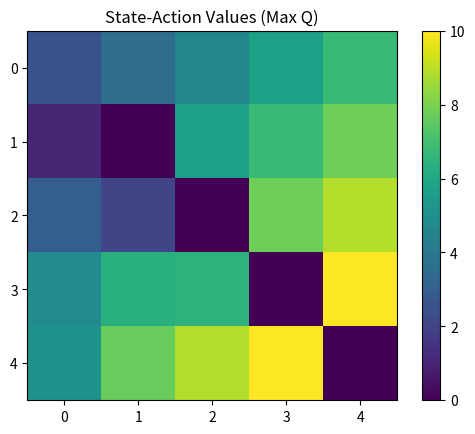

Here is the Python script that generated this plot:
import numpy as np
import matplotlib.pyplot as plt

# GridWorld Environment
class GridWorld:
    def __init__(self, size, start, goal, obstacles):
        self.size = size
        self.start = start
        self.goal = goal
        self.obstacles = obstacles
        self.state = start

    def reset(self):
        self.state = self.start
        return self.state

    def step(self, action):
        if self.state == self.goal:
            return self.state, 0, True
        x, y = self.state
        if action == 0:  # up
            next_state = (x, y - 1)
        elif action == 1:  # right
            next_state = (x + 1, y)
        elif action == 2:  # down
            next_state = (x, y + 1)
        else:  # left
            next_state = (x - 1, y)
        if (
            next_state in self.obstacles
            or next_state[0] < 0
            or next_state[1] < 0
            or next_state[0] >= self.size[0]
            or next_state[1] >= self.size[1]
        ):
            next_state = self.state
        reward = -1 if next_state != self.goal else 10
        self.state = next_state
        return next_state, reward, next_state == self.goal

# Q-learning Algorithm
class QLearning:
    def __init__(self, env, alpha=0.1, gamma=0.99, epsilon=1.0, epsilon_min=0.1, epsilon_decay=0.995):
        self.env = env
        self.q_table = np.zeros(env.size + (4,))  # (grid_size[0], grid_size[1], 4 actions)
        self.alpha = alpha
        self.gamma = gamma
        self.epsilon = epsilon
        self.epsilon_min = epsilon_min
        self.epsilon_decay = epsilon_decay

    def choose_action(self, state):
        if np.random.rand() < self.epsilon:
            return np.random.randint(4)  # Explore: choose a random action
        else:
            return np.argmax(self.q_table[state])  # Exploit: choose the best action

    def update(self, state, action, reward, next_state):
        best_next_action = np.argmax(self.q_table[next_state])
        td_target = reward + self.gamma * self.q_table[next_state][best_next_action]
        td_error = td_target - self.q_table[state][action]
        self.q_table[state][action] += self.alpha * td_error

    def train(self, episodes):
        for episode in range(episodes):
            state = self.env.reset()
            done = False
            steps = 0
            total_reward = 0
            while not done:
                action = self.choose_action(state)
                next_state, reward, done = self.env.step(action)
                self.update(state, action, reward, next_state)
                state = next_state
                steps += 1
                total_reward += reward
            # Decay epsilon
            self.epsilon = max(self.epsilon * self.epsilon_decay, self.epsilon_min)
            # Log progress
            print(f"Episode {episode+1}: Steps = {steps}, Total Reward = {total_reward}")

    def test_agent(self):
        state = self.env.reset()
        done = False
        path = [state]
        while not done:
            action = np.argmax(self.q_table[state])
            state, _, done = self.env.step(action)
            path.append(state)
        return path

    def visualize_q_table(self):
        max_q_values = np.max(self.q_table, axis=2)
        plt.imshow(max_q_values, cmap='viridis')
        plt.colorbar()
        plt.title("State-Action Values (Max Q)")
        plt.show()

# Example usage
env = GridWorld(
    size=(5, 5),
    start=(0, 0),
    goal=(4, 4),
    obstacles=[(1, 1), (2, 2), (3, 3)]
)
agent = QLearning(env)
agent.train(episodes=500)

# Test the trained agent
path = agent.test_agent()
print(f"Path to goal: {path}")

# Visualize the Q-table
agent.visualize_q_table()